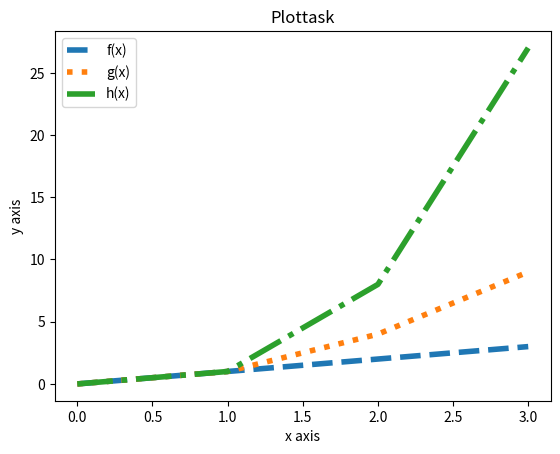

Python code for this plot:
# plottask.py
# This program displays a plot of the functions f(x)=x, g(x)=x2 and h(x)=x3 in the range [0, 4] on the one set of axes.

# Author: Roberto Vergano

#Line 7 and 8 to import the modules numpy and marplotlib
import numpy as np
import matplotlib.pyplot as plt

#Line 11 creates an array of numbers in the range 0 to 4.
x = np.array(range(0,4))
#Line 13 and 14 defines the variables "g" and "h" for the functions g(x) and h(x)
g = x*x
h = x*x*x

#The following lines customize the plot.
plt.plot(x,label = "f(x)",linestyle= "dashed",linewidth= 4)
plt.plot(g,label = "g(x)", linestyle= ":", linewidth = 4)
plt.plot(h,label = "h(x)", linestyle= "-.", linewidth = 4)
plt.xlabel("x axis")
plt.ylabel("y axis")
plt.title("Plottask")
plt.legend() 
plt.show()
